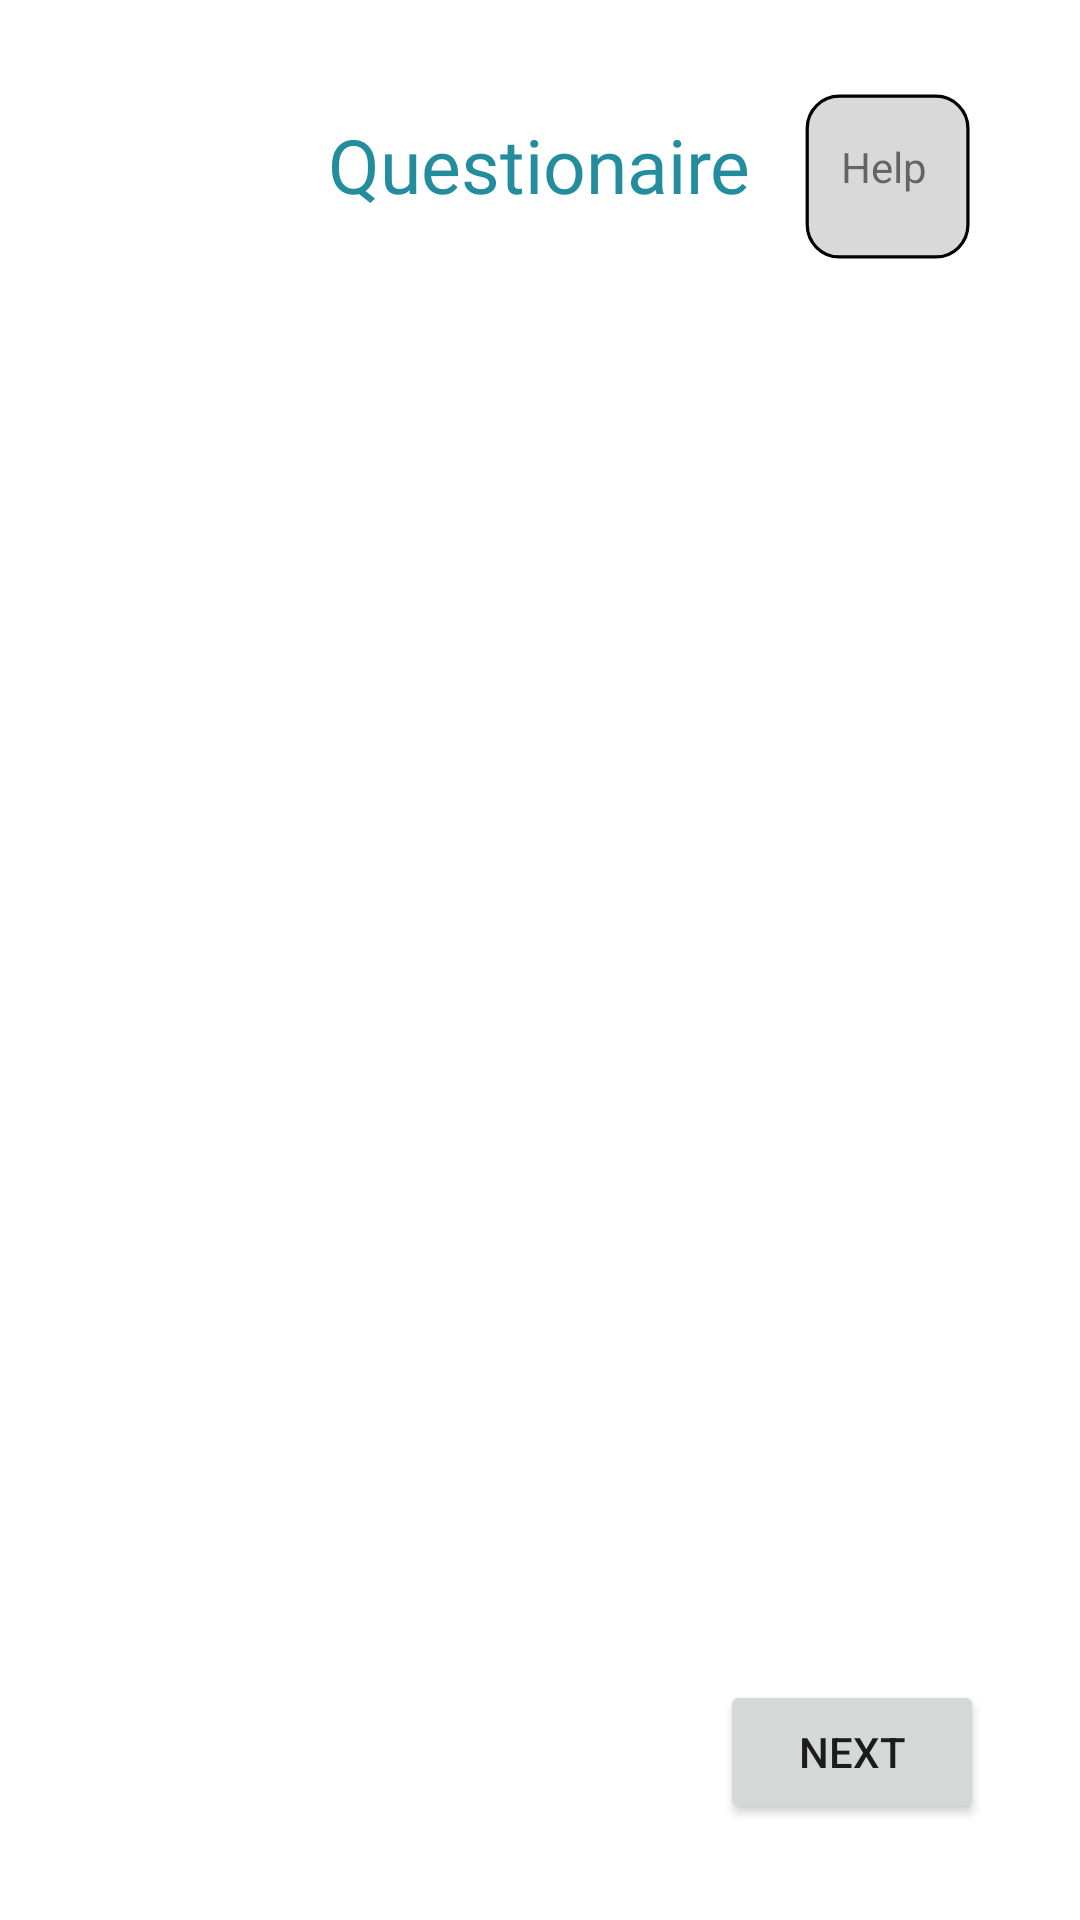

Write the Android layout XML for this screen, with the resource values it uses.
<!-- AndroidManifest.xml: application theme AppTheme -->
<!-- res/layout/questionaire_row.xml -->
<?xml version="1.0" encoding="utf-8"?>
<RelativeLayout xmlns:android="http://schemas.android.com/apk/res/android"
    xmlns:tools="http://schemas.android.com/tools"
    android:layout_width="match_parent"
    android:layout_height="match_parent"
    xmlns:app="http://schemas.android.com/apk/res-auto"
    android:layout_marginHorizontal="0dp"
    android:paddingHorizontal="0dp"
    android:padding="16dp"
    tools:ignore="ExtraText">

    
    <ImageButton
        android:id="@+id/backButton"
        android:layout_width="wrap_content"
        android:layout_height="wrap_content"
        android:background="?attr/selectableItemBackgroundBorderless"
        android:src="@drawable/arrow_left"
        android:contentDescription="back"
        android:layout_marginTop="16dp"
        android:layout_marginEnd="16dp"
        android:padding="16dp" />

    <TextView
        android:id="@+id/btnHelp"
        android:layout_width="wrap_content"
        android:layout_height="wrap_content"
        android:background="@drawable/help_button_outline"
        android:layout_alignParentEnd="true"
        app:layout_constraintTop_toTopOf="parent"
        android:layout_marginEnd="16dp" />

    <TextView
        android:id="@+id/btnHelpText"
        android:layout_width="wrap_content"
        android:layout_height="wrap_content"
        android:layout_marginTop="30dp"
        android:layout_marginEnd="35dp"
        android:text="Help"
        android:layout_alignParentEnd="true"/>

    <TextView
        android:id="@+id/Questionaire_title"
        android:layout_width="wrap_content"
        android:layout_height="wrap_content"
        android:layout_centerHorizontal="true"
        android:layout_marginTop="22dp"
        android:font="@font/nunitobold"
        android:fontFamily="@font/nunitobold"
        android:text="Questionaire"
        android:textAlignment="center"
        android:textColor="@color/secondary_color"
        android:textSize="25sp"
        android:typeface="normal"
        app:layout_constraintEnd_toStartOf="@+id/btnHelp"
        app:layout_constraintStart_toEndOf="@+id/backButton"
        app:layout_constraintTop_toTopOf="parent" />

    <androidx.recyclerview.widget.RecyclerView
        android:id="@+id/recycler_view_questionaire"
        android:layout_width="match_parent"
        android:layout_height="wrap_content"
        android:layout_below="@id/Questionaire_title"
        android:layout_marginTop="20dp"
        android:clipToPadding="false"
        android:paddingHorizontal="1dp" />

    <Button
        android:id="@+id/next"
        android:layout_width="wrap_content"
        android:layout_height="wrap_content"
        android:text="Next"
        android:layout_alignParentEnd="true"
        android:layout_alignParentBottom="true"
        android:layout_marginEnd="16dp"
        android:layout_marginBottom="16dp" />

</RelativeLayout>
<!-- resources referenced by this layout -->
<resources>
  <color name="secondary_color">#238D9E</color>
  <!-- drawable help_button_outline (drawable) -->
  <vector xmlns:android="http://schemas.android.com/apk/res/android"
      android:width="75dp"
      android:height="75dp"
      android:viewportWidth="70"
      android:viewportHeight="70">
      <group>
          <path
              android:fillColor="#FFD9D9D9"
              android:pathData="M15,25a10,10 0 0 1 10,-10h30a10,10 0 0 1 10,10v30a10,10 0 0 1 -10,10h-30a10,10 0 0 1 -10,-10z"/>
          <path
              android:strokeColor="#FF000000"
              android:strokeWidth="1"
              android:pathData="M15,25a10,10 0 0 1 10,-10h30a10,10 0 0 1 10,10v30a10,10 0 0 1 -10,10h-30a10,10 0 0 1 -10,-10z"
              android:strokeLineJoin="round"
              android:strokeMiterLimit="10"/>
      </group>
  </vector>
  <style name="AppTheme" parent="Theme.MaterialComponents.Light.NoActionBar">
        
        <item name="colorPrimary">@color/primary_color</item>
        <item name="colorOnPrimary">@color/white</item>
  
  
        
        <item name="colorSecondary">@color/secondary_color</item>
        <item name="colorSecondaryVariant">@color/secondary_color</item>
        <item name="colorOnSecondary">@color/white</item>
  
        
        <item name="android:statusBarColor">@color/white</item>
        <item name="android:windowLightStatusBar">true</item>
      </style>
  <color name="primary_color">#0E353B</color>
  <color name="white">#FFFFFF</color>
</resources>
